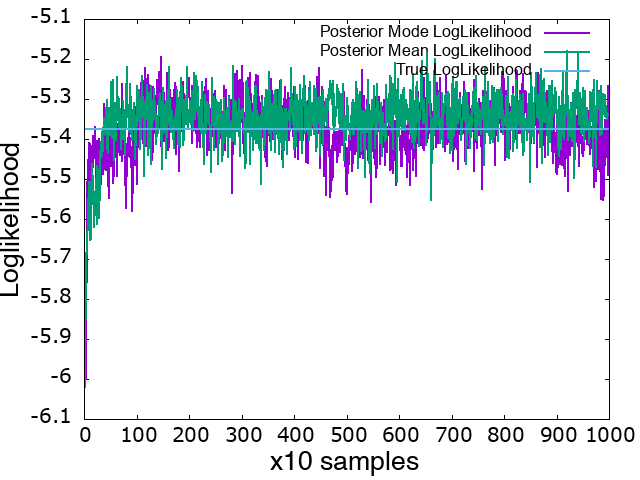

The file beside this chart, header and first rows:
mode likelihood, mean likelihood, true likelihood
-5.689, -5.755, -5.374
-5.733, -6.02, -5.374
-5.686, -5.685, -5.374
-6, -5.718, -5.374
-5.521, -5.661, -5.374
-5.518, -5.677, -5.374
-5.494, -5.582, -5.374
-5.492, -5.591, -5.374
-5.41, -5.508, -5.374
-5.48, -5.592, -5.374
-5.413, -5.653, -5.374
-5.475, -5.624, -5.374
-5.549, -5.649, -5.374
-5.452, -5.507, -5.374
-5.418, -5.524, -5.374
-5.422, -5.463, -5.374
-5.47, -5.523, -5.374
-5.393, -5.508, -5.374
-5.407, -5.621, -5.374
-5.448, -5.532, -5.374
-5.369, -5.59, -5.374
-5.44, -5.5, -5.374
-5.52, -5.548, -5.374
-5.544, -5.468, -5.374
-5.498, -5.611, -5.374
-5.405, -5.51, -5.374
-5.488, -5.538, -5.374
-5.483, -5.597, -5.374
-5.4, -5.475, -5.374
-5.427, -5.553, -5.374
-5.55, -5.431, -5.374
-5.477, -5.445, -5.374
-5.418, -5.429, -5.374
-5.442, -5.383, -5.374
-5.469, -5.439, -5.374
-5.411, -5.422, -5.374
-5.488, -5.372, -5.374
-5.467, -5.391, -5.374
-5.312, -5.348, -5.374
-5.469, -5.376, -5.374
-5.341, -5.323, -5.374
-5.476, -5.388, -5.374
-5.383, -5.302, -5.374
-5.405, -5.418, -5.374
-5.518, -5.435, -5.374
-5.467, -5.413, -5.374
-5.549, -5.322, -5.374
-5.455, -5.337, -5.374
-5.351, -5.35, -5.374
-5.391, -5.391, -5.374
-5.411, -5.257, -5.374
-5.467, -5.366, -5.374
-5.439, -5.398, -5.374
-5.37, -5.394, -5.374
-5.511, -5.252, -5.374
-5.351, -5.382, -5.374
-5.369, -5.313, -5.374
-5.492, -5.453, -5.374
-5.402, -5.31, -5.374
-5.393, -5.404, -5.374
... 940 more rows
